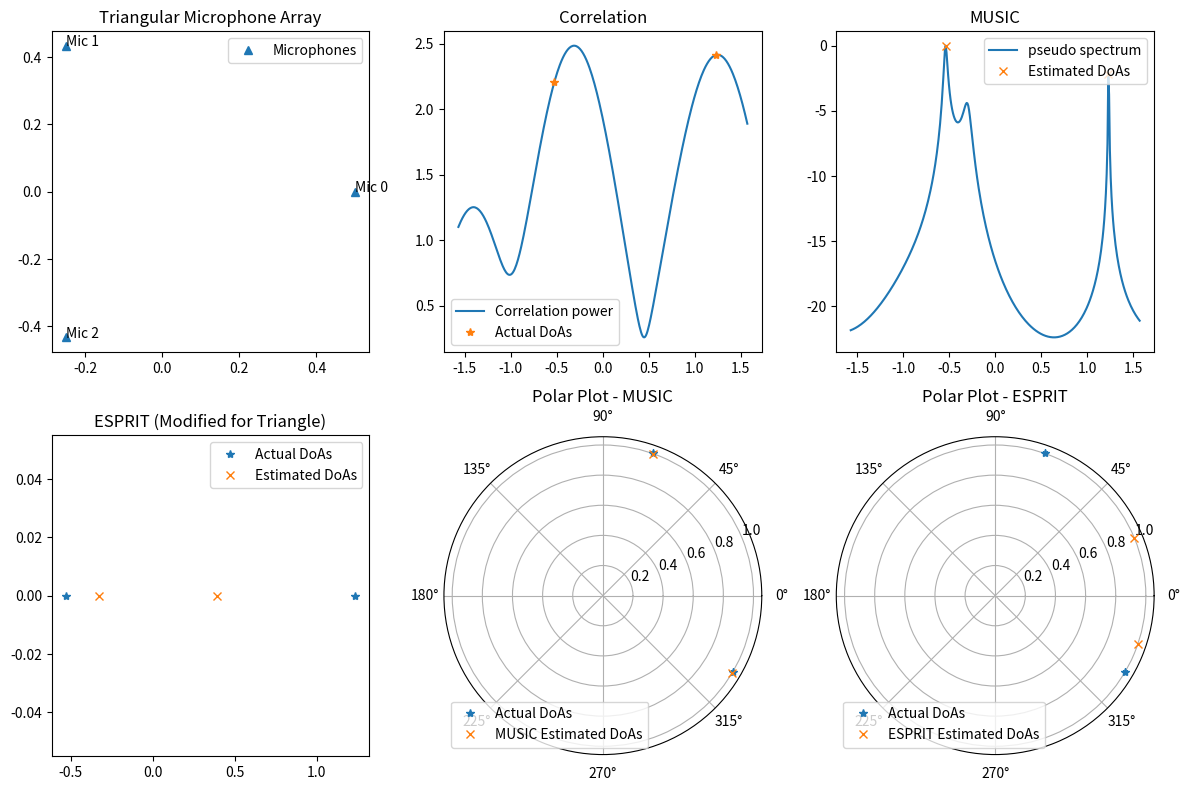

This figure's Python source:
import numpy as np
import matplotlib.pyplot as plt
import scipy.linalg as LA
import scipy.signal as ss

# ==== Functions ====
def array_response_vector_2d(array, theta):
    k = 2 * np.pi  # wave number (λ = 1)
    direction = np.array([np.cos(theta), np.sin(theta)])  # unit vector
    phase_shifts = array @ direction  # (N,)
    return np.exp(1j * k * phase_shifts) / np.sqrt(array.shape[0])

def music(CovMat, L, N, array, Angles):
    # Use SVD for better numerical stability with small arrays
    _, S, Vh = LA.svd(CovMat)
    Qn = Vh[L:].conj().T  # Noise subspace
    
    # Compute MUSIC spectrum
    pspectrum = np.zeros(Angles.size)
    for i, angle in enumerate(Angles):
        a = array_response_vector_2d(array, angle)
        pspectrum[i] = 1 / LA.norm(Qn.conj().T @ a)
    
    # Normalize and convert to dB
    psindB = 10 * np.log10(pspectrum / pspectrum.max())
    
    # More lenient peak finding for small arrays
    peaks, props = ss.find_peaks(psindB, prominence=1, width=2)
    
    if len(peaks) >= L:
        topL_idx = peaks[np.argsort(props['prominences'])[-L:]]
    else:
        topL_idx = peaks
    
    return np.sort(topL_idx), psindB

def esprit_triangular(CovMat, L, N):
    """Modified ESPRIT for triangular arrays"""
    # Use SVD
    _, _, Vh = LA.svd(CovMat)
    S = Vh[:L].T  # Signal subspace
    
    # Create two subarrays by excluding one microphone at a time
    # This creates an implicit shift invariance
    S1 = S[:-1]  # First subarray (mics 0 and 1)
    S2 = S[1:]   # Second subarray (mics 1 and 2)
    
    # Solve for rotation matrix
    Phi = LA.pinv(S1) @ S2
    eigvals = LA.eigvals(Phi)
    
    # Estimate DoAs
    DoAs = np.arcsin(np.angle(eigvals) / np.pi)
    return DoAs[:L]  # Return only L estimates

# ==== Simulation ====
np.random.seed(6)
lamda = 1
L = 2  # number of sources
snr = 20  # Increased SNR for better performance with few mics

# Equilateral triangle array
radius = 0.5  # Radius of circumscribed circle
angles = np.linspace(0, 2*np.pi, 4)[:-1]  # 3 points at 0, 120, 240 degrees
array = radius * np.column_stack((np.cos(angles), np.sin(angles)))  # shape (3,2)
N = array.shape[0]

# Plot array layout
plt.figure(figsize=(12, 8))
plt.subplot(231)
plt.plot(array[:, 0], array[:, 1], '^')
plt.title('Triangular Microphone Array')
for i in range(N):
    plt.text(array[i, 0], array[i, 1], f'Mic {i}')
plt.legend(['Microphones'])

# Random DoAs and source amplitudes
Thetas = np.pi * (np.random.rand(L) - 0.5)  # range [-π/2, π/2]
Alphas = (np.random.randn(L) + 1j * np.random.randn(L)) * np.sqrt(1/2)

# Simulated signal h
h = np.zeros(N, dtype=complex)
for i in range(L):
    h += Alphas[i] * array_response_vector_2d(array, Thetas[i])

Angles = np.linspace(-np.pi/2, np.pi/2, 360)
hv = np.zeros(Angles.size)
for j, angle in enumerate(Angles):
    a = array_response_vector_2d(array, angle)
    hv[j] = np.abs(np.inner(h, a.conj()))

powers = np.zeros(L)
for j in range(L):
    a = array_response_vector_2d(array, Thetas[j])
    powers[j] = np.abs(np.inner(h, a.conj()))

# Correlation plot
plt.subplot(232)
plt.plot(Angles, hv)
plt.plot(Thetas, powers, '*')
plt.title('Correlation')
plt.legend(['Correlation power', 'Actual DoAs'])

# Create multiple realizations (snapshots)
numrealization = 200  # More snapshots to compensate for few mics
H = np.zeros((N, numrealization), dtype=complex)
for it in range(numrealization):
    htmp = np.zeros(N, dtype=complex)
    for i in range(L):
        pha = np.exp(1j * 2 * np.pi * np.random.rand(1))
        htmp += pha * Alphas[i] * array_response_vector_2d(array, Thetas[i])
    noise = np.sqrt(0.5 / snr) * (np.random.randn(N) + 1j * np.random.randn(N))
    H[:, it] = htmp + noise

CovMat = H @ H.conj().T

# MUSIC
DoAsMUSIC_idx, psindB = music(CovMat, L, N, array, Angles)
DoAsMUSIC = Angles[DoAsMUSIC_idx]
plt.subplot(233)
plt.plot(Angles, psindB)
plt.plot(DoAsMUSIC, psindB[DoAsMUSIC_idx], 'x')
plt.title('MUSIC')
plt.legend(['pseudo spectrum', 'Estimated DoAs'])

# ESPRIT
DoAsESPRIT = esprit_triangular(CovMat, L, N)
plt.subplot(234)
plt.plot(Thetas, np.zeros_like(Thetas), '*')
plt.plot(DoAsESPRIT, np.zeros_like(DoAsESPRIT), 'x')
plt.title('ESPRIT (Modified for Triangle)')
plt.legend(['Actual DoAs', 'Estimated DoAs'])

# Polar plot (MUSIC vs Actual)
plt.subplot(235, polar=True)
plt.plot(Thetas, np.ones_like(Thetas), '*', label='Actual DoAs')
plt.plot(DoAsMUSIC, np.ones_like(DoAsMUSIC), 'x', label='MUSIC Estimated DoAs')
plt.title('Polar Plot - MUSIC')
plt.legend(loc='lower left')

# Polar plot (ESPRIT vs Actual)
plt.subplot(236, polar=True)
plt.plot(Thetas, np.ones_like(Thetas), '*', label='Actual DoAs')
plt.plot(DoAsESPRIT, np.ones_like(DoAsESPRIT), 'x', label='ESPRIT Estimated DoAs')
plt.title('Polar Plot - ESPRIT')
plt.legend(loc='lower left')

print('\nActual DoAs:', np.round(np.sort(Thetas), 3))
print('MUSIC DoAs:', np.round(np.sort(DoAsMUSIC), 3))
print('ESPRIT DoAs:', np.round(np.sort(DoAsESPRIT), 3))

plt.tight_layout()
plt.show()